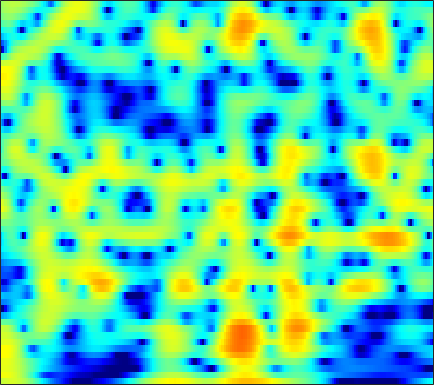

Data behind this chart, as committed beside it:
2.5747, 2.9074, 3.2454, 3.4664, 3.56, 3.5861, 3.5018, 3.3708, 3.1063, 2.7351, 2.261, 1.8362, 1.1771, 0.41476, -0.22633, -1.1724, -2.2166, -3.0547, -4.2401, -5.49, -6.7757, -7.7412, -8.9983, -10.176
4.664, 4.68, 4.639, 4.519, 4.373, 4.097, 3.721, 3.37, 2.803, 2.115, 1.3, 0.5968, -0.4705, -1.694, -2.723, -4.255, -5.981, -7.401, -9.434, -11.51, -13.34, -14.27, -14.76, -14.59
4.117, 4.175, 4.173, 4.08, 3.948, 3.692, 3.342, 3.019, 2.514, 1.926, 1.257, 0.7049, -0.08842, -0.9365, -1.599, -2.505, -3.419, -4.097, -4.974, -5.808, -6.59, -7.142, -7.837, -8.491
4.166, 4.273, 4.3, 4.202, 4.049, 3.745, 3.328, 2.949, 2.364, 1.702, 0.9758, 0.3987, -0.3946, -1.196, -1.791, -2.562, -3.3, -3.829, -4.508, -5.17, -5.838, -6.355, -7.086, -7.879
5.183, 5.255, 5.216, 5.018, 4.76, 4.265, 3.586, 2.957, 1.949, 0.7441, -0.6567, -1.823, -3.474, -5.093, -6.124, -6.999, -7.213, -7.065, -6.706, -6.378, -6.203, -6.205, -6.39, -6.796
5.037, 5.203, 5.259, 5.123, 4.894, 4.406, 3.688, 2.991, 1.827, 0.3633, -1.471, -3.146, -5.888, -9.264, -11.78, -12.64, -10.45, -8.699, -6.925, -5.75, -5.056, -4.79, -4.718, -4.917
3.535, 3.813, 3.993, 3.96, 3.818, 3.488, 3.005, 2.558, 1.858, 1.077, 0.2543, -0.3563, -1.112, -1.74, -2.086, -2.373, -2.48, -2.488, -2.47, -2.494, -2.63, -2.828, -3.252, -3.891
3.227, 3.348, 3.34, 3.131, 2.851, 2.341, 1.705, 1.173, 0.4392, -0.2211, -0.7085, -0.915, -0.9664, -0.8161, -0.624, -0.3355, -0.0696, 0.08659, 0.1976, 0.1571, -0.06829, -0.3728, -0.9787, -1.844
2.908, 2.853, 2.626, 2.169, 1.637, 0.6465, -0.7414, -2.111, -4.546, -7.937, -11.64, -11.34, -7.466, -4.152, -2.293, -0.4461, 0.8718, 1.591, 2.252, 2.602, 2.67, 2.543, 2.142, 1.494
-0.9704, -1.044, -1.172, -1.364, -1.59, -2.049, -2.713, -3.355, -4.346, -5.322, -5.815, -5.549, -4.37, -2.767, -1.565, -0.1234, 1.073, 1.791, 2.521, 3, 3.252, 3.288, 3.141, 2.788
-8.808, -8.773, -8.226, -7.333, -6.615, -5.743, -5.055, -4.64, -4.154, -3.666, -3.112, -2.648, -1.951, -1.177, -0.5715, 0.2278, 0.9811, 1.49, 2.068, 2.52, 2.846, 2.995, 3.061, 2.97
-29.41, -23.55, -16.11, -12.36, -10.49, -8.634, -7.226, -6.38, -5.439, -4.625, -3.869, -3.313, -2.573, -1.812, -1.217, -0.4325, 0.3255, 0.8607, 1.513, 2.072, 2.523, 2.785, 3.038, 3.158
-10.44, -10.62, -10.36, -9.62, -8.971, -8.225, -7.594, -7.16, -6.646, -6.224, -5.837, -5.492, -4.873, -4.041, -3.286, -2.16, -0.994, -0.151, 0.8887, 1.786, 2.495, 2.901, 3.299, 3.54
-7.773, -8.078, -8.317, -8.288, -8.129, -7.846, -7.65, -7.656, -7.923, -8.587, -9.761, -10.92, -12.19, -11.07, -8.767, -5.521, -2.74, -1.029, 0.8044, 2.192, 3.208, 3.748, 4.173, 4.319
-12.26, -13.19, -12.86, -11.45, -10.37, -9.059, -8.076, -7.681, -7.609, -7.982, -8.779, -9.695, -10.67, -9.6, -7.34, -4.059, -1.204, 0.5808, 2.477, 3.845, 4.766, 5.199, 5.386, 5.128
-16.55, -18.09, -17.35, -14.7, -12.88, -11.26, -10.25, -9.645, -8.899, -8.132, -7.27, -6.493, -5.243, -3.739, -2.525, -0.8501, 0.7991, 1.93, 3.218, 4.239, 4.92, 5.178, 5.207, 4.806
-12.68, -12.75, -12.84, -13.1, -13.24, -13.61, -14.61, -15.66, -16.8, -16.1, -13.3, -10.87, -7.891, -5.372, -3.721, -1.798, -0.1545, 0.8909, 2.045, 2.952, 3.617, 3.922, 4.103, 4.047
-12.47, -12.14, -11.82, -11.83, -12.12, -12.88, -14.05, -15.37, -17.15, -16.78, -13.7, -11.07, -7.946, -5.393, -3.794, -1.97, -0.4725, 0.4732, 1.518, 2.317, 2.902, 3.221, 3.493, 3.609
-10.51, -9.941, -9.385, -8.911, -8.706, -8.534, -8.334, -8.169, -7.778, -7.085, -6.106, -5.194, -3.877, -2.556, -1.597, -0.4236, 0.5897, 1.239, 1.964, 2.517, 2.879, 3.058, 3.17, 3.154
-7.658, -7.124, -6.505, -5.976, -5.561, -5.038, -4.573, -4.187, -3.626, -3.013, -2.306, -1.716, -0.9006, -0.06964, 0.5399, 1.291, 1.944, 2.354, 2.76, 3.005, 3.087, 3.015, 2.763, 2.354
-6.186, -5.604, -4.79, -4.102, -3.638, -3.092, -2.656, -2.347, -1.936, -1.492, -0.9468, -0.4692, 0.2473, 1.028, 1.61, 2.326, 2.927, 3.272, 3.545, 3.576, 3.369, 3.021, 2.303, 1.28
-7.135, -5.729, -4.241, -3.09, -2.558, -2.202, -2.138, -2.3, -2.699, -3.02, -2.926, -2.426, -1.232, 0.2499, 1.325, 2.578, 3.557, 4.063, 4.476, 4.532, 4.195, 3.705, 2.659, 1.084
-7.13, -5.079, -3.313, -2.246, -1.838, -1.849, -2.477, -3.494, -5.839, -10.36, -23.96, -15.87, -6.847, -2.478, -0.2901, 1.808, 3.248, 3.989, 4.59, 4.813, 4.638, 4.274, 3.439, 2.225
-3.013, -2.56, -1.927, -1.61, -1.551, -1.704, -2.225, -2.76, -3.654, -4.518, -4.822, -4.471, -3.26, -1.704, -0.5697, 0.7491, 1.752, 2.328, 2.819, 3.029, 3.022, 2.834, 2.431, 1.874
-0.3132, -0.2999, -0.3207, -0.4554, -0.6377, -0.9375, -1.327, -1.592, -1.912, -2.072, -2.029, -1.831, -1.357, -0.7677, -0.285, 0.3343, 0.8386, 1.124, 1.364, 1.394, 1.283, 1.108, 0.8271, 0.5044
2.319, 2.123, 1.659, 1.108, 0.6031, -0.1642, -0.9176, -1.484, -2.054, -2.332, -2.246, -1.953, -1.369, -0.6971, -0.1919, 0.3765, 0.8078, 0.9706, 0.9852, 0.7411, 0.1776, -0.3734, -1.282, -2.143
4.593, 4.142, 3.35, 2.287, 1.31, -0.311, -2.325, -4.107, -6.609, -8.133, -7.197, -5.584, -3.467, -1.671, -0.6142, 0.4545, 1.153, 1.44, 1.453, 1.048, 0.08663, -1.121, -3.699, -8.349
3.961, 3.379, 2.452, 1.19, 0.04922, -1.859, -4.325, -6.662, -10.61, -13.76, -11.67, -8.989, -6.073, -3.892, -2.622, -1.259, -0.2818, 0.2483, 0.6678, 0.7209, 0.4591, 0.002373, -0.7852, -1.58
1.823, 1.265, 0.4134, -0.607, -1.472, -2.746, -4.122, -5.184, -6.444, -7.344, -7.688, -7.593, -6.993, -5.968, -5.033, -3.709, -2.445, -1.605, -0.6497, 0.0381, 0.5358, 0.799, 1.041, 1.274
-0.1228, -0.6464, -1.392, -2.021, -2.554, -3.261, -4.152, -4.9, -6.136, -7.659, -9.557, -11.11, -12.38, -11.15, -9.03, -6.192, -3.816, -2.371, -0.8753, 0.3088, 1.147, 1.651, 2.147, 2.51
-3.26, -4.124, -4.66, -4.505, -4.138, -3.752, -3.635, -3.837, -4.546, -5.881, -8.014, -10.2, -12.92, -11.09, -8.089, -4.706, -2.185, -0.7541, 0.713, 1.756, 2.487, 2.845, 3.156, 3.297
-9.617, -16.65, -19.33, -9.637, -6.341, -3.766, -2.247, -1.611, -1.168, -1.111, -1.221, -1.302, -1.178, -0.753, -0.2016, 0.6675, 1.56, 2.121, 2.738, 3.094, 3.265, 3.227, 2.995, 2.572
-4.229, -4.792, -4.744, -3.768, -2.758, -1.406, -0.2866, 0.3558, 0.9999, 1.427, 1.719, 1.869, 2.051, 2.227, 2.36, 2.534, 2.649, 2.668, 2.568, 2.292, 1.805, 1.288, 0.3801, -0.7425
-1.792, -1.544, -0.9829, -0.361, 0.179, 0.8609, 1.472, 1.855, 2.232, 2.471, 2.571, 2.58, 2.513, 2.422, 2.324, 2.172, 1.938, 1.736, 1.262, 0.6144, -0.4176, -1.413, -3.11, -5.258
-2.118, -1.109, 0.06314, 1.101, 1.738, 2.421, 2.886, 3.108, 3.202, 3.082, 2.759, 2.418, 1.876, 1.321, 0.9847, 0.6813, 0.559, 0.4806, 0.3012, -0.184, -1.088, -2.16, -4.238, -7.618
-3.547, -1.584, 0.2877, 1.681, 2.427, 3.153, 3.559, 3.653, 3.495, 2.966, 2.024, 0.9873, -0.866, -3.203, -4.788, -5.199, -3.571, -2.214, -0.7864, -0.05945, 0.1154, -0.1217, -0.8635, -1.895
-2.611, -1.587, -0.32, 0.6479, 1.26, 1.848, 2.22, 2.312, 2.172, 1.662, 0.6716, -0.4664, -2.713, -6.049, -9.063, -9.615, -5.797, -3.341, -1.108, 0.3175, 1.087, 1.371, 1.433, 1.29
-3.144, -2.943, -2.597, -2.143, -1.725, -1.137, -0.5793, -0.2186, 0.1033, 0.2152, 0.08849, -0.1474, -0.5697, -0.9947, -1.169, -1.049, -0.5286, 0.01117, 0.7723, 1.417, 1.858, 2.052, 2.139, 2.011
-6.03, -6.726, -7.496, -7.499, -6.954, -5.613, -4.137, -3.096, -1.934, -1.032, -0.352, 0.03254, 0.4311, 0.7599, 0.9906, 1.32, 1.666, 1.933, 2.256, 2.495, 2.646, 2.664, 2.559, 2.285
-9.105, -11.57, -17.59, -31.65, -17.54, -10.78, -7.083, -5.158, -3.264, -1.864, -0.7947, -0.1456, 0.5645, 1.165, 1.558, 2.023, 2.417, 2.674, 2.93, 3.083, 3.119, 3.048, 2.814, 2.421
-6.819, -7.602, -8.502, -8.672, -8.113, -6.693, -5.121, -4.075, -2.881, -1.933, -1.139, -0.6107, 0.04727, 0.6922, 1.163, 1.755, 2.29, 2.624, 2.971, 3.195, 3.24, 3.167, 2.897, 2.446
-3.361, -3.158, -2.957, -2.764, -2.614, -2.387, -2.2, -2.13, -2.126, -2.206, -2.265, -2.189, -1.8, -1.09, -0.4077, 0.5685, 1.487, 2.07, 2.693, 3.09, 3.265, 3.249, 3.032, 2.57
-0.2958, 0.2271, 0.6291, 0.7644, 0.7242, 0.4232, -0.1775, -0.8495, -2.163, -4.026, -6.518, -8.427, -8.844, -6.255, -4.044, -1.625, 0.1695, 1.204, 2.188, 2.802, 3.126, 3.17, 3.005, 2.572
2.215, 2.612, 2.888, 2.869, 2.663, 2.113, 1.221, 0.286, -1.394, -3.714, -6.843, -9.396, -10.26, -7.351, -5.02, -2.596, -0.8488, 0.1188, 1.037, 1.624, 1.891, 1.909, 1.696, 1.256
3.785, 3.958, 4.019, 3.862, 3.58, 3.014, 2.221, 1.476, 0.3358, -0.8967, -2.062, -2.748, -3.252, -3.234, -2.957, -2.381, -1.742, -1.33, -0.8578, -0.5778, -0.5403, -0.6509, -1.012, -1.586
4.924, 4.969, 4.88, 4.628, 4.325, 3.759, 3.002, 2.324, 1.28, 0.1163, -1.081, -1.964, -3.014, -3.755, -4.052, -4.086, -3.808, -3.497, -3.142, -2.99, -3.067, -3.329, -3.921, -4.82
5.637, 5.627, 5.503, 5.239, 4.949, 4.397, 3.645, 2.93, 1.748, 0.2484, -1.637, -3.36, -6.095, -9.072, -10.45, -9.749, -7.751, -6.436, -5.314, -4.797, -4.828, -5.212, -6.153, -7.6
5.241, 5.249, 5.222, 5.107, 4.934, 4.574, 4.025, 3.449, 2.421, 1.031, -0.8538, -2.701, -5.96, -10.24, -12.72, -10.94, -7.842, -6.276, -5.07, -4.672, -4.995, -5.618, -6.979, -8.91
2.834, 2.949, 3.192, 3.469, 3.624, 3.755, 3.732, 3.575, 3.162, 2.527, 1.664, 0.9042, -0.1735, -1.133, -1.626, -1.928, -1.956, -1.946, -2.07, -2.545, -3.48, -4.492, -6.382, -8.947
-3.067, -2.692, -1.692, -0.4344, 0.4695, 1.503, 2.266, 2.667, 2.984, 3.084, 3.014, 2.891, 2.656, 2.376, 2.179, 1.912, 1.611, 1.333, 0.8304, 0.05783, -1.002, -2.078, -3.97, -6.466
-20.57, -17.05, -10.18, -6.032, -3.836, -1.769, -0.3184, 0.4954, 1.292, 1.833, 2.217, 2.422, 2.626, 2.765, 2.81, 2.813, 2.735, 2.603, 2.285, 1.819, 1.162, 0.5239, -0.5136, -1.704
-13.04, -11.86, -9.447, -6.989, -5.441, -3.835, -2.682, -2.062, -1.434, -0.9098, -0.4048, -0.01748, 0.5188, 1.053, 1.409, 1.816, 2.124, 2.279, 2.387, 2.4, 2.268, 2.098, 1.797, 1.408
-8.639, -7.584, -6.334, -5.354, -4.807, -4.421, -4.463, -4.773, -5.319, -5.623, -5.255, -4.496, -3.228, -1.99, -1.159, -0.2391, 0.5018, 0.9795, 1.555, 2.025, 2.427, 2.674, 2.916, 3.036
-5.323, -4.52, -3.701, -3.309, -3.349, -3.928, -5.295, -7.022, -10.98, -19.91, -18.19, -11.84, -7.586, -5.262, -4.165, -3.181, -2.407, -1.809, -0.8789, 0.1666, 1.251, 1.991, 2.828, 3.489
-2.405, -1.732, -1.187, -0.991, -1.12, -1.675, -2.686, -3.755, -5.428, -6.858, -7.239, -6.848, -6.214, -6.087, -6.462, -7.655, -9.165, -9.417, -7.401, -4.403, -1.852, -0.307, 1.326, 2.562
-0.4999, 0.06337, 0.5645, 0.8019, 0.8217, 0.6367, 0.2377, -0.1718, -0.8081, -1.471, -2.126, -2.64, -3.484, -4.713, -6.063, -8.724, -12.55, -14.35, -10.96, -7.01, -4.188, -2.587, -0.926, 0.388
0.565, 1.019, 1.502, 1.799, 1.914, 1.926, 1.79, 1.613, 1.276, 0.8377, 0.2988, -0.1893, -0.9515, -1.851, -2.598, -3.627, -4.51, -4.922, -5.088, -4.865, -4.55, -4.306, -3.879, -3.166
0.9827, 1.394, 1.822, 2.124, 2.264, 2.357, 2.357, 2.298, 2.157, 1.941, 1.641, 1.359, 0.9035, 0.3541, -0.1237, -0.8257, -1.603, -2.241, -3.227, -4.475, -6.159, -7.854, -10.62, -11.96
